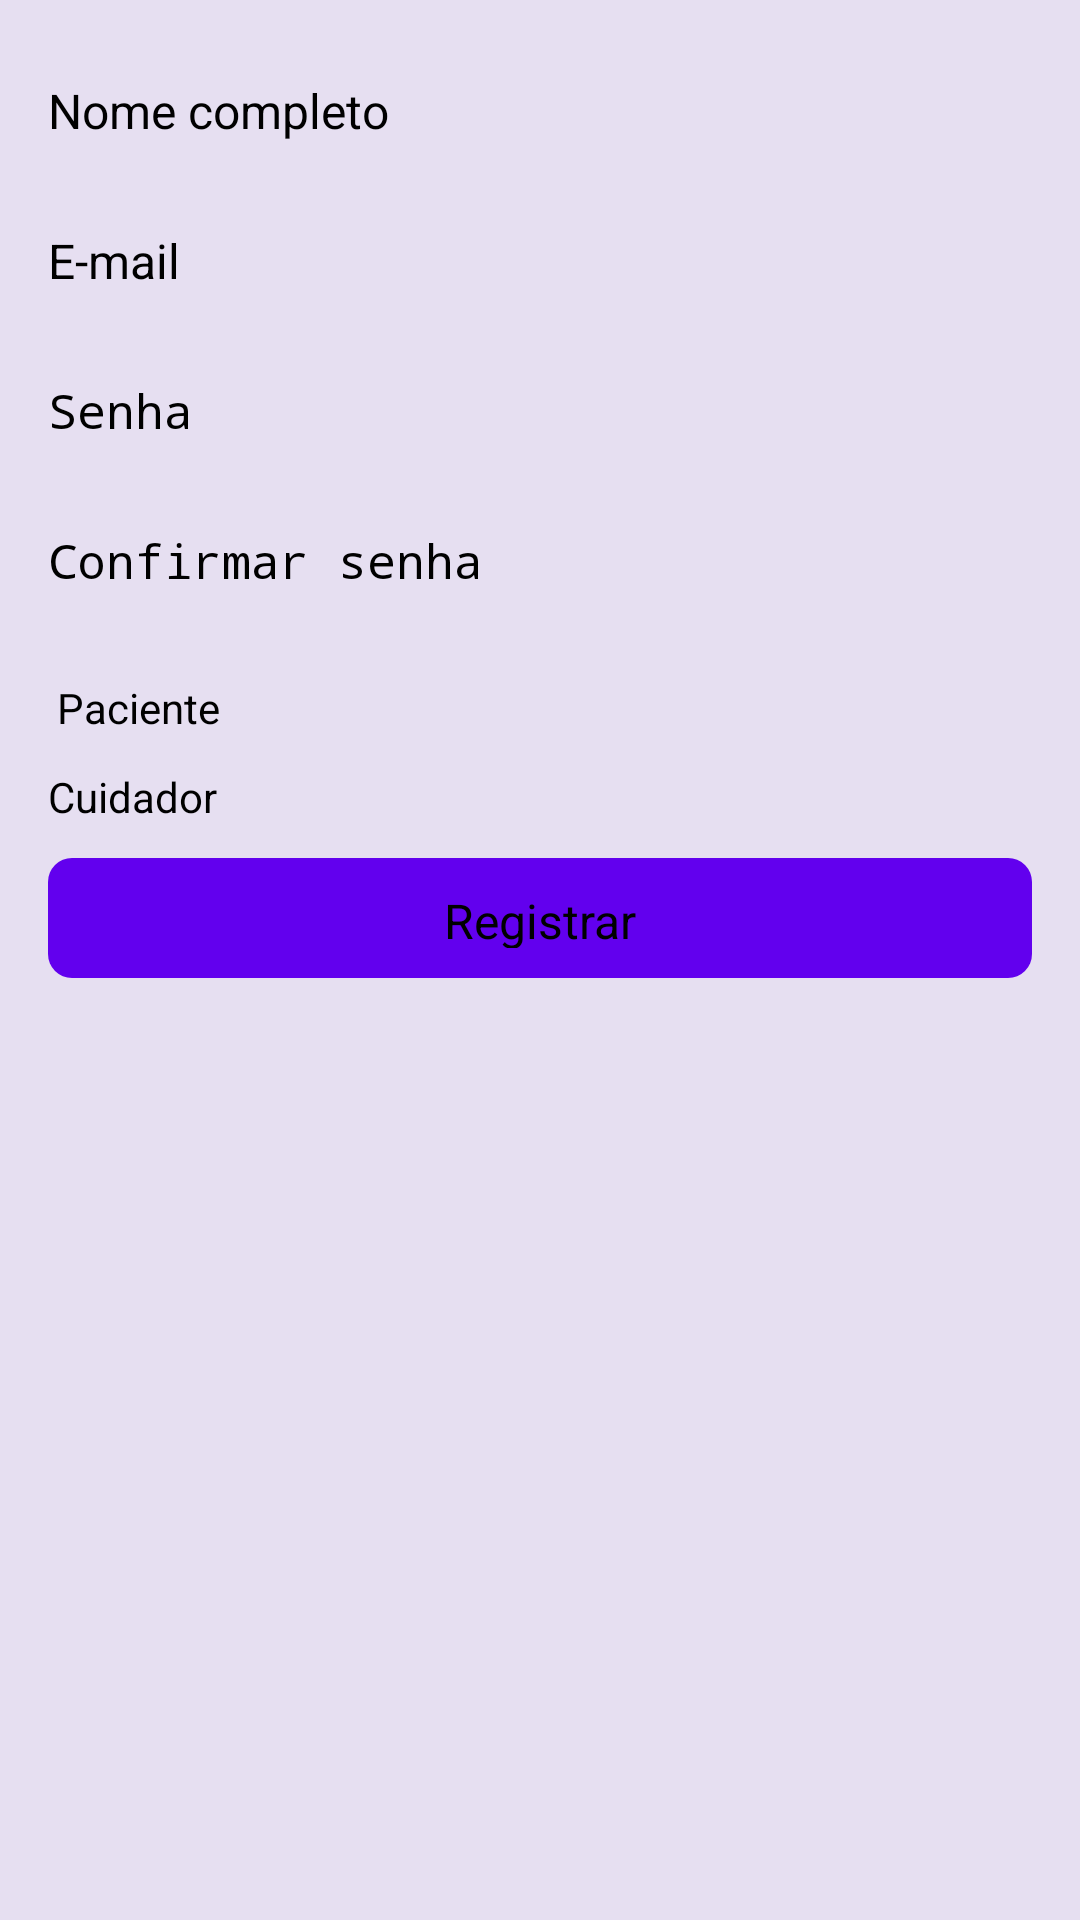

Here is an Android app screen rendered from its layout file. Give the layout XML and the strings, colors and styles it references.
<!-- AndroidManifest.xml: application theme Theme.MyApplication -->
<!-- res/layout/activity_register.xml -->
<?xml version="1.0" encoding="utf-8"?>
<LinearLayout xmlns:android="http://schemas.android.com/apk/res/android"
    android:layout_width="match_parent"
    android:layout_height="match_parent"
    android:background="#E6DFF1"
    android:orientation="vertical"
    android:padding="16dp">

    <EditText
        android:id="@+id/fullNameField"
        android:layout_width="match_parent"
        android:layout_height="40dp"
        android:layout_marginTop="10dp"
        android:hint="Nome completo"
        android:textSize="16sp" />

    <EditText
        android:id="@+id/emailField"
        android:layout_width="match_parent"
        android:layout_height="40dp"
        android:layout_marginTop="10dp"
        android:hint="E-mail"
        android:inputType="textEmailAddress"
        android:textSize="16sp" />

    <EditText
        android:id="@+id/passwordField"
        android:layout_width="match_parent"
        android:layout_height="40dp"
        android:layout_marginTop="10dp"
        android:hint="Senha"
        android:inputType="textPassword"
        android:textSize="16sp" />

    <EditText
        android:id="@+id/confirmPasswordField"
        android:layout_width="match_parent"
        android:layout_height="40dp"
        android:layout_marginTop="10dp"
        android:hint="Confirmar senha"
        android:inputType="textPassword"
        android:textSize="16sp" />

    <RadioGroup
        android:id="@+id/userTypeGroup"
        android:layout_width="match_parent"
        android:layout_height="wrap_content">

        <RadioButton
            android:id="@+id/patientRadioButton"
            android:layout_width="60dp"
            android:layout_height="20dp"
            android:layout_marginTop="10dp"
            android:gravity="center"
            android:text="Paciente"
            android:textSize="14sp" />

        <RadioButton
            android:id="@+id/caregiverRadioButton"
            android:layout_width="60dp"
            android:layout_height="20dp"
            android:layout_marginTop="10dp"
            android:text="Cuidador"
            android:textSize="14sp" />
    </RadioGroup>

    <EditText
        android:id="@+id/caregiverIdField"
        android:layout_width="match_parent"
        android:layout_height="wrap_content"
        android:hint="ID do Cuidador"
        android:visibility="gone" />

    <EditText
        android:id="@+id/phoneNumberInput"
        android:layout_width="match_parent"
        android:layout_height="wrap_content"
        android:hint="Número do cuidador: +55xx9xxxxxxxx"
        android:visibility="gone" />

    <Button
        android:id="@+id/registerButton"
        android:layout_width="match_parent"
        android:layout_height="40dp"
        android:layout_marginTop="10dp"
        android:background="@drawable/button_background"
        android:gravity="center"
        android:text="Registrar"
        android:textSize="16sp" />
</LinearLayout>
<!-- resources referenced by this layout -->
<resources>
  <!-- drawable button_background (drawable) -->
  <shape xmlns:android="http://schemas.android.com/apk/res/android">
      <solid android:color="@color/buttonBackgroundColor" />
      <corners android:radius="8dp" />
      <padding
          android:left="10dp"
          android:top="10dp"
          android:right="10dp"
          android:bottom="10dp" />
  </shape>
  <color name="buttonBackgroundColor">#6200EE</color>
</resources>
